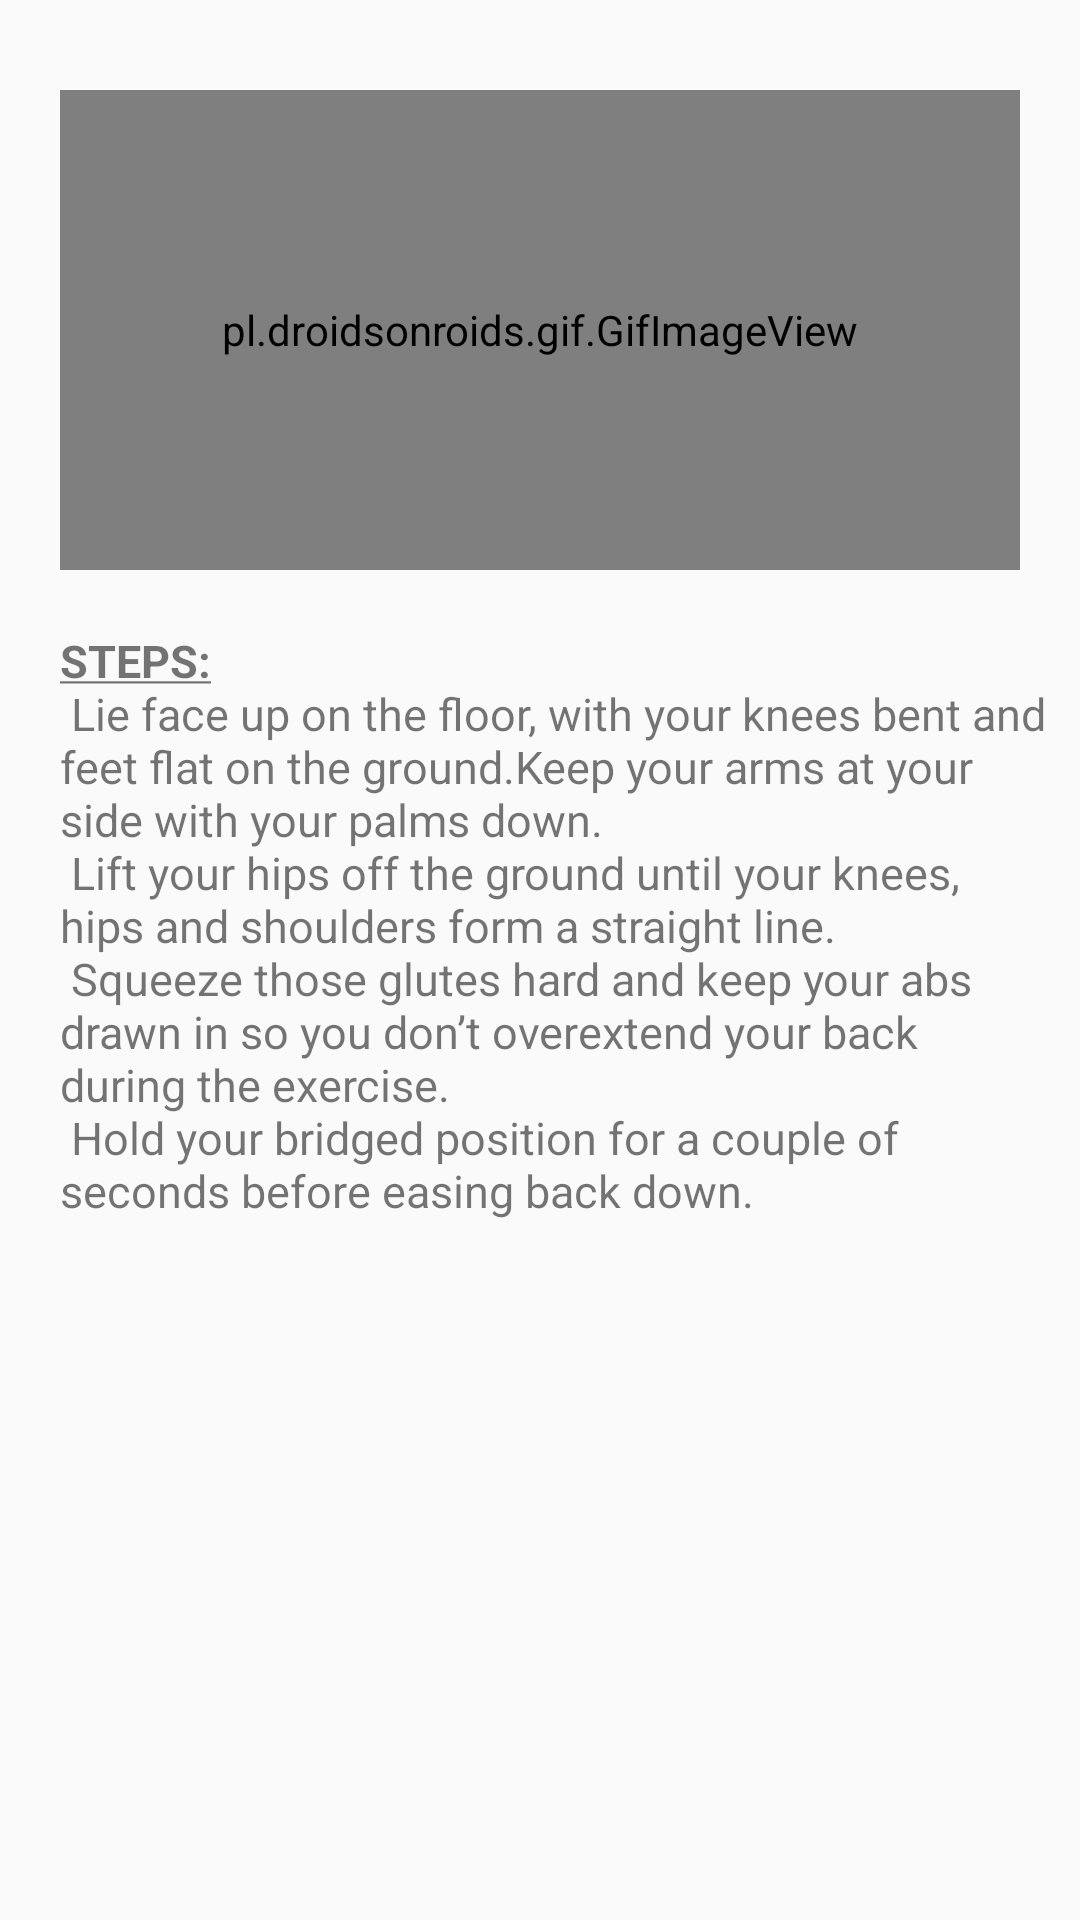

Produce the Android XML layout that renders to this screen, including the resource entries it uses.
<!-- AndroidManifest.xml: application theme Theme.FitnessGuardian -->
<!-- res/layout/glutesbridge_layout.xml -->
<?xml version="1.0" encoding="utf-8"?>
<LinearLayout
    xmlns:android="http://schemas.android.com/apk/res/android"
    android:layout_width="match_parent"
    android:layout_height="450dp"
    android:layout_margin="6dp"
    android:orientation="vertical">

    <ImageView
        android:id="@+id/close"
        android:layout_width="wrap_content"
        android:layout_height="wrap_content"
        android:layout_marginTop="10dp"
        android:layout_marginStart="320dp"
        android:src="@drawable/ic_baseline_close_24"/>

    <pl.droidsonroids.gif.GifImageView
        android:layout_width="320dp"
        android:layout_height="160dp"
        android:layout_gravity="center_horizontal"
        android:layout_marginTop="20dp"
        android:src="@drawable/glutebridge" />

    <TextView
        android:layout_width="match_parent"
        android:layout_height="199dp"
        android:layout_marginLeft="10dp"
        android:layout_marginTop="20dp"
        android:layout_marginRight="10dp"
        android:paddingStart="10dp"
        android:text="@string/gluteBridgeStep"
        android:textSize="15sp"


        />


</LinearLayout>
<!-- resources referenced by this layout -->
<resources>
  <string name="gluteBridgeStep"><u><b>STEPS:</b></u>\n
          Lie face up on the floor, with your knees bent and feet flat on the ground.Keep your arms at your side with your palms down. \n
         Lift your hips off the ground until your knees, hips and shoulders form a straight line. \n
          Squeeze those glutes hard and keep your abs drawn in so you don’t overextend your back during the exercise. \n
           Hold your bridged position for a couple of seconds before easing back down. \n
           Repeat.
  
      </string>
  <style name="Theme.FitnessGuardian" parent="Theme.AppCompat.DayNight.NoActionBar">
          
          <item name="colorPrimary">@color/purple_500</item>
          <item name="colorPrimaryVariant">@color/purple_700</item>
          <item name="colorOnPrimary">@color/white</item>
          
          <item name="colorSecondary">@color/teal_200</item>
          <item name="colorSecondaryVariant">@color/teal_700</item>
          <item name="colorOnSecondary">@color/black</item>
          
          <item name="android:statusBarColor" tools:targetApi="l">?attr/colorPrimaryVariant</item>
          
      </style>
  <!-- not gathered from this repository: default colours our renderer supplied (Android Studio template values) -->
  <color name="purple_500">#FF6200EE</color>
  <color name="purple_700">#FF3700B3</color>
  <color name="teal_200">#FF03DAC5</color>
  <color name="teal_700">#FF018786</color>
  <color name="black">#FF000000</color>
  <color name="white">#FFFFFFFF</color>
</resources>
